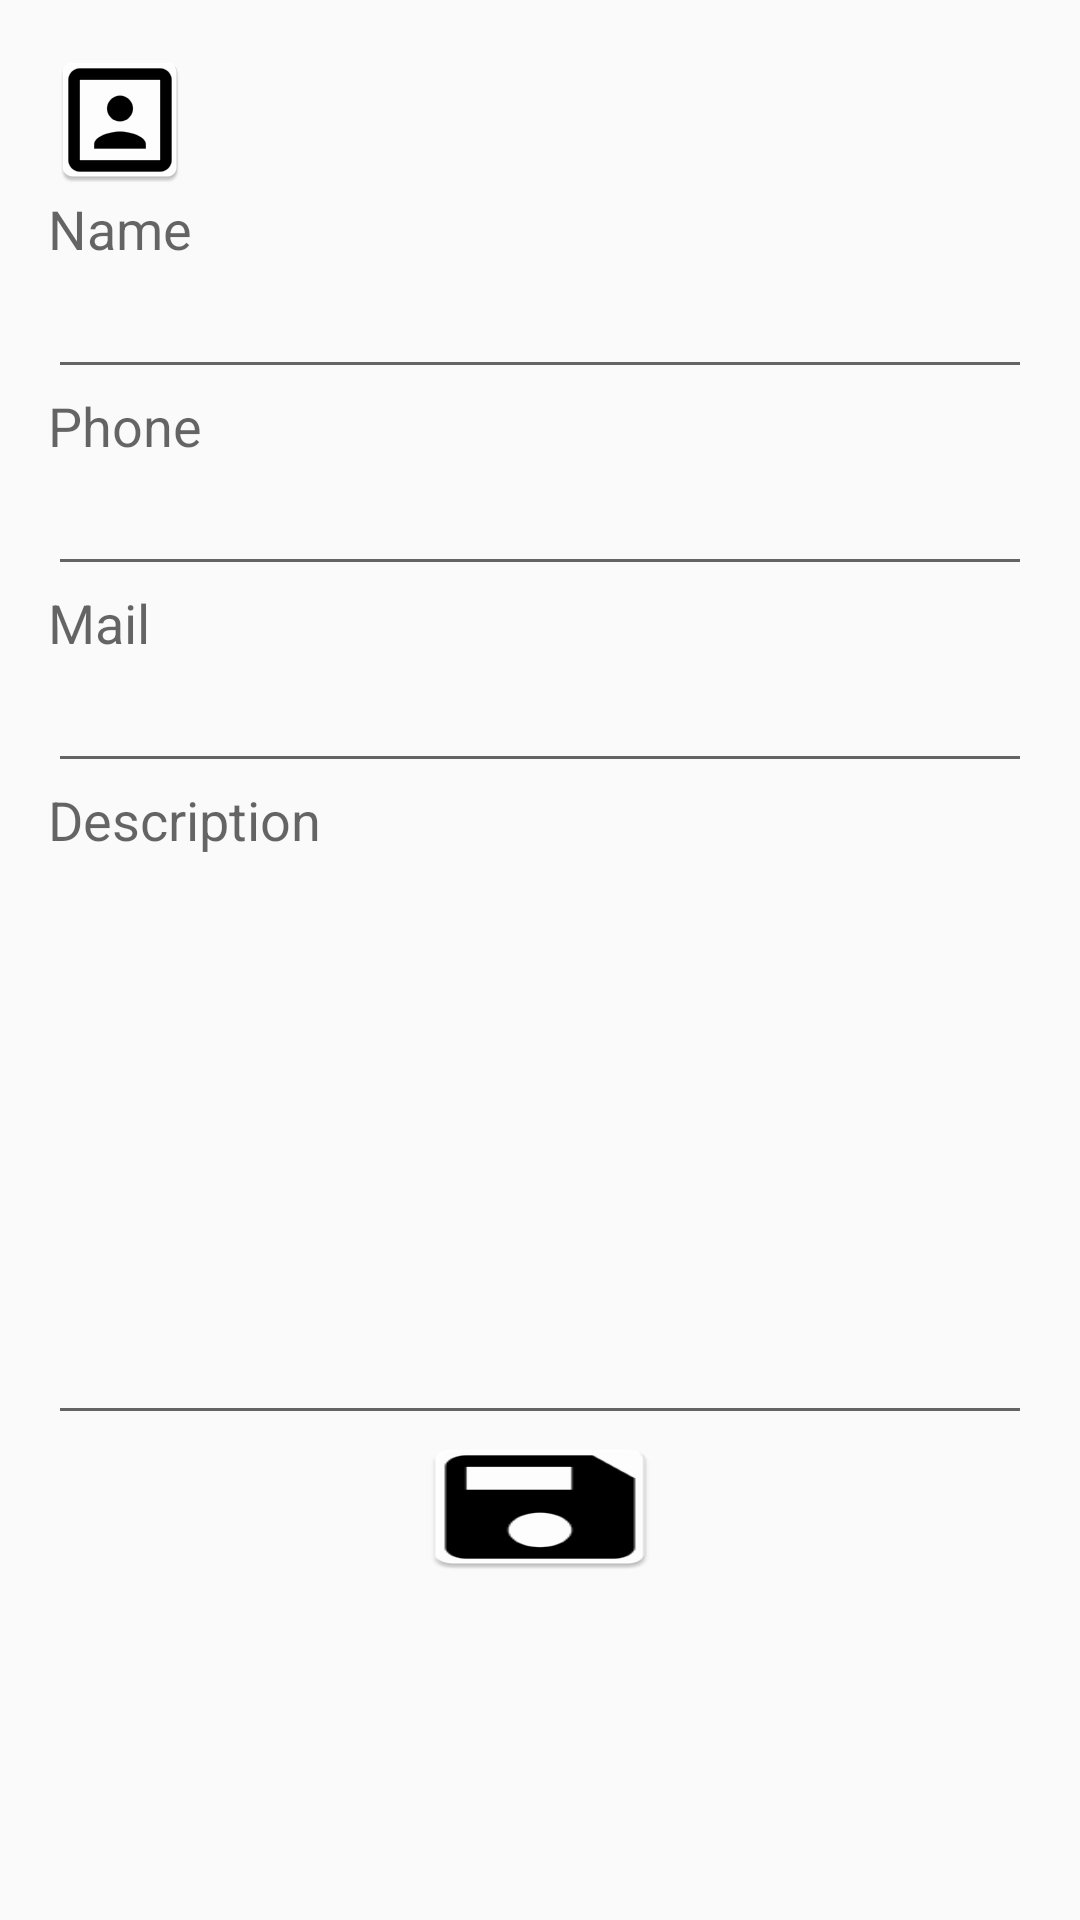

The Android layout XML behind this screen, and the referenced resources:
<!-- AndroidManifest.xml: application theme AppTheme -->
<!-- res/layout/fragment_create_profile.xml -->
<?xml version="1.0" encoding="utf-8"?>
<ScrollView xmlns:android="http://schemas.android.com/apk/res/android"
    xmlns:tools="http://schemas.android.com/tools"
    android:layout_width="match_parent"
    android:layout_height="match_parent"
    android:paddingLeft="@dimen/activity_horizontal_margin"
    android:paddingRight="@dimen/activity_horizontal_margin"
    android:paddingTop="@dimen/activity_vertical_margin"
    android:paddingBottom="@dimen/activity_vertical_margin"
    tools:context=".UserProfile"
    >
    <LinearLayout
        android:layout_width="match_parent"
        android:layout_height="match_parent"
        android:orientation="vertical"
        >


        <ImageView
            android:layout_width="wrap_content"
            android:layout_height="wrap_content"
            android:background="@mipmap/ic_profile"
            android:id="@+id/userImage" />

        <TextView
            android:layout_width="wrap_content"
            android:layout_height="wrap_content"
            android:textAppearance="?android:attr/textAppearanceMedium"
            android:text="@string/name"
            android:id="@+id/userNameTV" />

        <EditText
            android:layout_width="match_parent"
            android:layout_height="wrap_content"
            android:inputType="textPersonName"
            android:ems="10"
            android:id="@+id/userNameTF" />

        <TextView
            android:layout_width="wrap_content"
            android:layout_height="wrap_content"
            android:textAppearance="?android:attr/textAppearanceMedium"
            android:text="@string/phone"
            android:id="@+id/phoneTV" />

        <EditText
            android:layout_width="match_parent"
            android:layout_height="wrap_content"
            android:inputType="phone"
            android:ems="10"
            android:id="@+id/phoneTF"
            />
        <TextView
            android:layout_width="wrap_content"
            android:layout_height="wrap_content"
            android:textAppearance="?android:attr/textAppearanceMedium"
            android:text="@string/mail"
            android:id="@+id/mailTV" />

        <EditText
            android:layout_width="match_parent"
            android:layout_height="wrap_content"
            android:inputType="textEmailAddress"
            android:ems="10"
            android:id="@+id/mailTF"

            />


        <TextView
            android:layout_width="wrap_content"
            android:layout_height="wrap_content"
            android:textAppearance="?android:attr/textAppearanceMedium"
            android:text="@string/description"
            android:id="@+id/descriptionTV" />

        <EditText
            android:layout_width="match_parent"
            android:layout_height="193dp"
            android:inputType="textMultiLine"
            android:ems="10"
            android:id="@+id/descriptionTF"
            />

        <Button
            android:layout_width="wrap_content"
            android:layout_height="wrap_content"
            android:layout_gravity="center"
            android:background="@mipmap/ic_save"
            android:id="@+id/saveBT" />

        <TextView
            android:layout_width="fill_parent"
            android:layout_height="wrap_content"
            android:id="@+id/statusTVFrag" />

    </LinearLayout>
    </ScrollView>
<!-- resources referenced by this layout -->
<resources>
  <dimen name="activity_horizontal_margin">16dp</dimen>
  <dimen name="activity_vertical_margin">16dp</dimen>
  <!-- mipmap ic_profile: png bitmap (mipmap-hdpi, 1793 bytes) -->
  <!-- mipmap ic_save: png bitmap (mipmap-mdpi, 1264 bytes) -->
  <string name="description">Description</string>
  <string name="mail">Mail</string>
  <string name="name">Name</string>
  <string name="phone">Phone</string>
  <style name="AppTheme" parent="Theme.AppCompat.Light.DarkActionBar">
          
      </style>
</resources>
